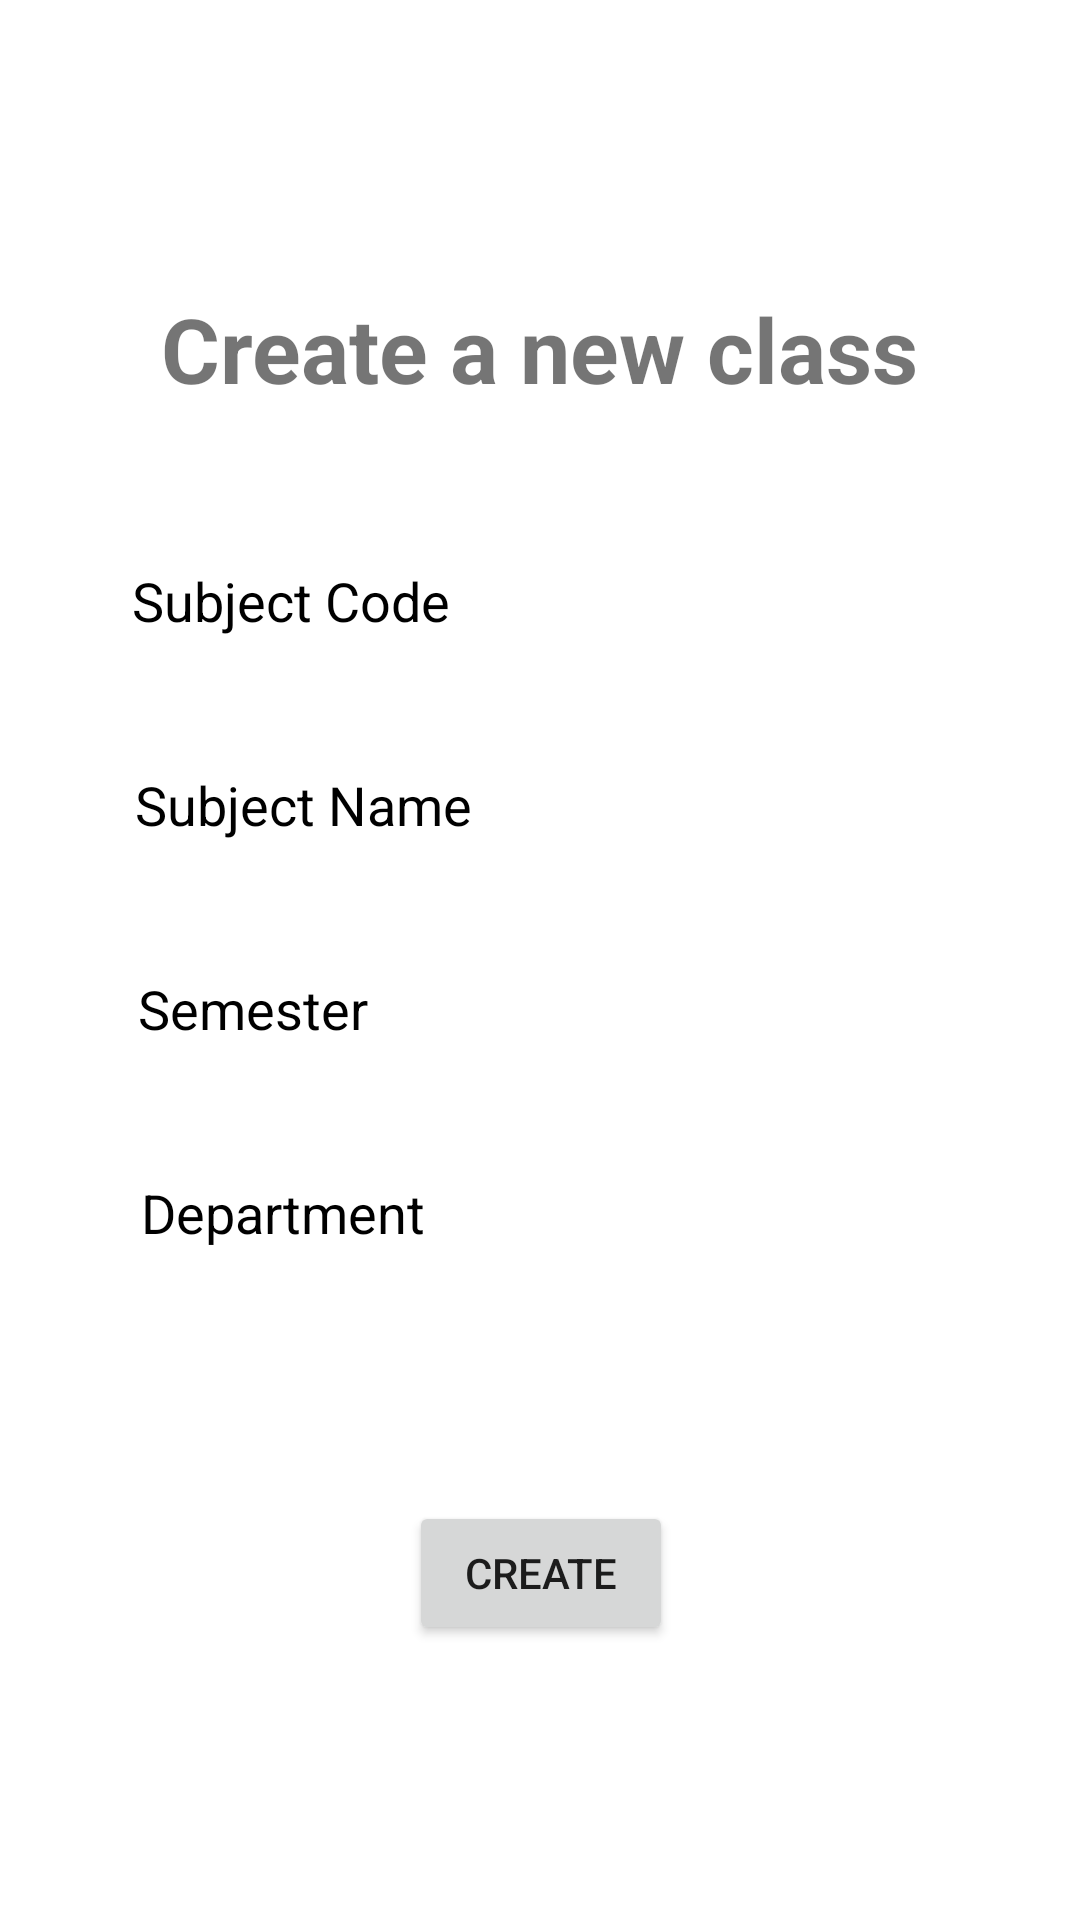

Android layout source for this screen:
<!-- AndroidManifest.xml: application theme Theme.MyApplication -->
<!-- res/layout/activity_insert_class.xml -->
<?xml version="1.0" encoding="utf-8"?>
<androidx.constraintlayout.widget.ConstraintLayout xmlns:android="http://schemas.android.com/apk/res/android"
    xmlns:app="http://schemas.android.com/apk/res-auto"
    xmlns:tools="http://schemas.android.com/tools"
    android:layout_width="match_parent"
    android:layout_height="match_parent"
    tools:context=".InsertClassActivity"
    android:orientation="vertical">


    <TextView
        android:id="@+id/login_TextView"
        android:layout_width="wrap_content"
        android:layout_height="wrap_content"
        android:layout_marginTop="96dp"
        android:text="Create a new class"
        android:textSize="30sp"
        android:textStyle="bold"
        app:layout_constraintEnd_toEndOf="parent"
        app:layout_constraintStart_toStartOf="parent"
        app:layout_constraintTop_toTopOf="parent" />

    <EditText
        android:id="@+id/insert_subject_code"
        android:layout_width="0dp"
        android:layout_height="48dp"
        android:layout_marginStart="24dp"
        android:layout_marginTop="40dp"
        android:layout_marginEnd="24dp"
        android:background="@drawable/input_background"
        android:ems="10"
        android:hint="Subject Code"
        android:inputType="text"
        android:paddingLeft="20dp"
        android:paddingTop="10dp"
        android:paddingRight="20dp"
        android:paddingBottom="10dp"
        android:textColor="@color/black"
        android:textColorHint="@color/black"
        app:layout_constraintEnd_toEndOf="parent"
        app:layout_constraintHorizontal_bias="0.496"
        app:layout_constraintStart_toStartOf="parent"
        app:layout_constraintTop_toBottomOf="@+id/login_TextView" />

    <EditText
        android:id="@+id/insert_subject_name"
        android:layout_width="0dp"
        android:layout_height="48dp"
        android:layout_marginStart="1dp"
        android:layout_marginTop="20dp"
        android:background="@drawable/input_background"
        android:ems="10"
        android:hint="Subject Name"
        android:inputType="text"
        android:paddingLeft="20dp"
        android:paddingTop="10dp"
        android:paddingRight="20dp"
        android:paddingBottom="10dp"
        android:textColor="@color/black"
        android:textColorHint="@color/black"
        app:layout_constraintEnd_toEndOf="@+id/insert_subject_code"
        app:layout_constraintHorizontal_bias="0.0"
        app:layout_constraintStart_toStartOf="@+id/insert_subject_code"
        app:layout_constraintTop_toBottomOf="@+id/insert_subject_code" />

    <EditText
        android:id="@+id/insert_semester"
        android:layout_width="0dp"
        android:layout_height="48dp"
        android:layout_marginStart="1dp"
        android:layout_marginTop="20dp"
        android:background="@drawable/input_background"
        android:ems="10"
        android:hint="Semester"
        android:inputType="text"
        android:paddingLeft="20dp"
        android:paddingTop="10dp"
        android:paddingRight="20dp"
        android:paddingBottom="10dp"
        android:textColor="@color/black"
        android:textColorHint="@color/black"
        app:layout_constraintEnd_toEndOf="@+id/insert_subject_name"
        app:layout_constraintHorizontal_bias="0.0"
        app:layout_constraintStart_toStartOf="@+id/insert_subject_name"
        app:layout_constraintTop_toBottomOf="@+id/insert_subject_name" />


    <EditText
        android:id="@+id/insert_department"
        android:layout_width="0dp"
        android:layout_height="48dp"
        android:layout_marginStart="1dp"
        android:layout_marginTop="20dp"
        android:background="@drawable/input_background"
        android:ems="10"
        android:hint="Department"
        android:inputType="text"
        android:paddingLeft="20dp"
        android:paddingTop="10dp"
        android:paddingRight="20dp"
        android:paddingBottom="10dp"
        android:textColor="@color/black"
        android:textColorHint="@color/black"
        app:layout_constraintEnd_toEndOf="@+id/insert_semester"
        app:layout_constraintHorizontal_bias="0.0"
        app:layout_constraintStart_toStartOf="@+id/insert_semester"
        app:layout_constraintTop_toBottomOf="@+id/insert_semester" />

    <Button
        android:id="@+id/create_button_new_class"
        android:layout_width="wrap_content"
        android:layout_height="wrap_content"
        android:layout_marginTop="72dp"
        android:text="Create"
        app:layout_constraintEnd_toEndOf="@+id/insert_department"
        app:layout_constraintHorizontal_bias="0.494"
        app:layout_constraintStart_toStartOf="@+id/insert_department"
        app:layout_constraintTop_toBottomOf="@+id/insert_department" />


</androidx.constraintlayout.widget.ConstraintLayout>
<!-- resources referenced by this layout -->
<resources>
  <style name="Theme.MyApplication" parent="Theme.MaterialComponents.Light.NoActionBar">
          
          <item name="colorPrimary">@color/purple_500</item>
          <item name="colorPrimaryVariant">@color/purple_700</item>
          <item name="colorOnPrimary">@color/white</item>
          
          <item name="colorSecondary">@color/teal_200</item>
          <item name="colorSecondaryVariant">@color/teal_700</item>
          <item name="colorOnSecondary">@color/black</item>
          
          <item name="android:statusBarColor" tools:targetApi="l">?attr/colorPrimaryVariant</item>
          
      </style>
  <!-- not gathered from this repository: default colours our renderer supplied (Android Studio template values) -->
  <color name="purple_500">#FF6200EE</color>
  <color name="purple_700">#FF3700B3</color>
  <color name="teal_200">#FF03DAC5</color>
  <color name="teal_700">#FF018786</color>
  <color name="black">#FF000000</color>
  <color name="white">#FFFFFFFF</color>
</resources>
